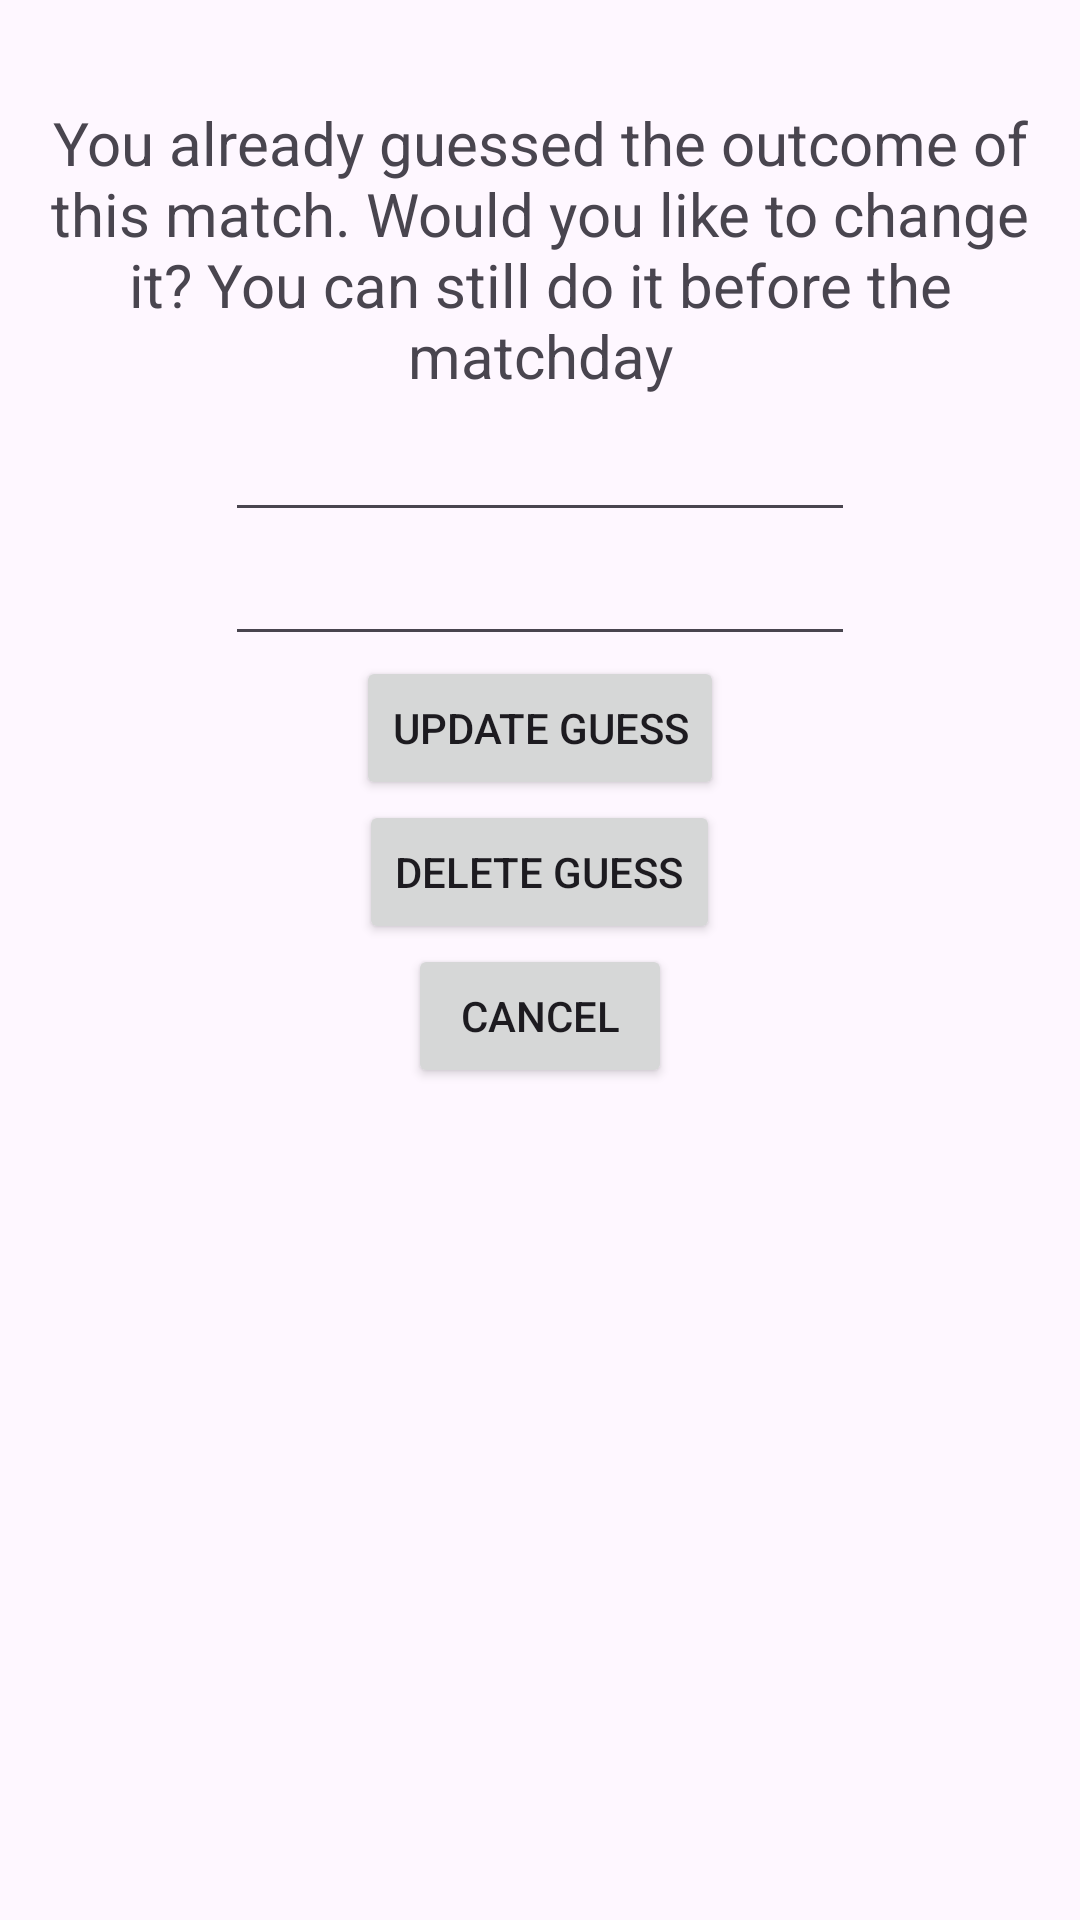

Android layout source for this screen:
<!-- AndroidManifest.xml: application theme Theme.FootyGuesser -->
<!-- res/layout/activity_update_guess.xml -->
<?xml version="1.0" encoding="utf-8"?>
<RelativeLayout xmlns:android="http://schemas.android.com/apk/res/android"
    xmlns:tools="http://schemas.android.com/tools"
    android:id="@+id/main"
    android:layout_width="match_parent"
    android:layout_height="match_parent"
    tools:context=".UpdateGuess"
    android:padding="10dp">

    <TextView
        android:layout_marginTop="20dp"
        android:id="@+id/has_guess"
        android:layout_width="match_parent"
        android:layout_height="wrap_content"
        android:padding="4dp"
        android:text="@string/update_guess"
        android:textAlignment="center"
        android:textSize="20sp"
        />

    <EditText
        android:id="@+id/home_goals"
        android:layout_width="wrap_content"
        android:layout_height="wrap_content"
        android:ems="10"
        android:inputType="number"
        android:layout_below="@id/has_guess"
        android:layout_centerHorizontal="true"/>

    <EditText
        android:id="@+id/away_goals"
        android:layout_width="wrap_content"
        android:layout_height="wrap_content"
        android:ems="10"
        android:inputType="number"
        android:layout_below="@id/home_goals"
        android:layout_centerHorizontal="true"/>

    <Button
        android:id="@+id/update_guess_button"
        android:layout_width="wrap_content"
        android:layout_height="wrap_content"
        android:text="@string/update_guess_button"
        android:layout_below="@id/away_goals"
        android:layout_centerHorizontal="true"
        android:onClick="updateGuess"
        />

    <Button
        android:id="@+id/delete_guess"
        android:layout_width="wrap_content"
        android:layout_height="wrap_content"
        android:text="@string/delete_guess"
        android:layout_below="@id/update_guess_button"
        android:layout_centerHorizontal="true"
        android:onClick="deleteGuess"
        />

    <Button
        android:id="@+id/cancel"
        android:layout_width="wrap_content"
        android:layout_height="wrap_content"
        android:text="@string/cancel"
        android:layout_below="@id/delete_guess"
        android:layout_centerHorizontal="true"
        android:onClick="cancel"/>

</RelativeLayout>
<!-- resources referenced by this layout -->
<resources>
  <string name="cancel">cancel</string>
  <string name="delete_guess">delete guess</string>
  <string name="update_guess">You already guessed the outcome of this match. Would you like to change it? You can still do it before the matchday</string>
  <string name="update_guess_button">update guess</string>
  <style name="Theme.FootyGuesser" parent="Base.Theme.FootyGuesser" />
  <style name="Base.Theme.FootyGuesser" parent="Theme.Material3.DayNight.NoActionBar">
          
          
      </style>
</resources>
